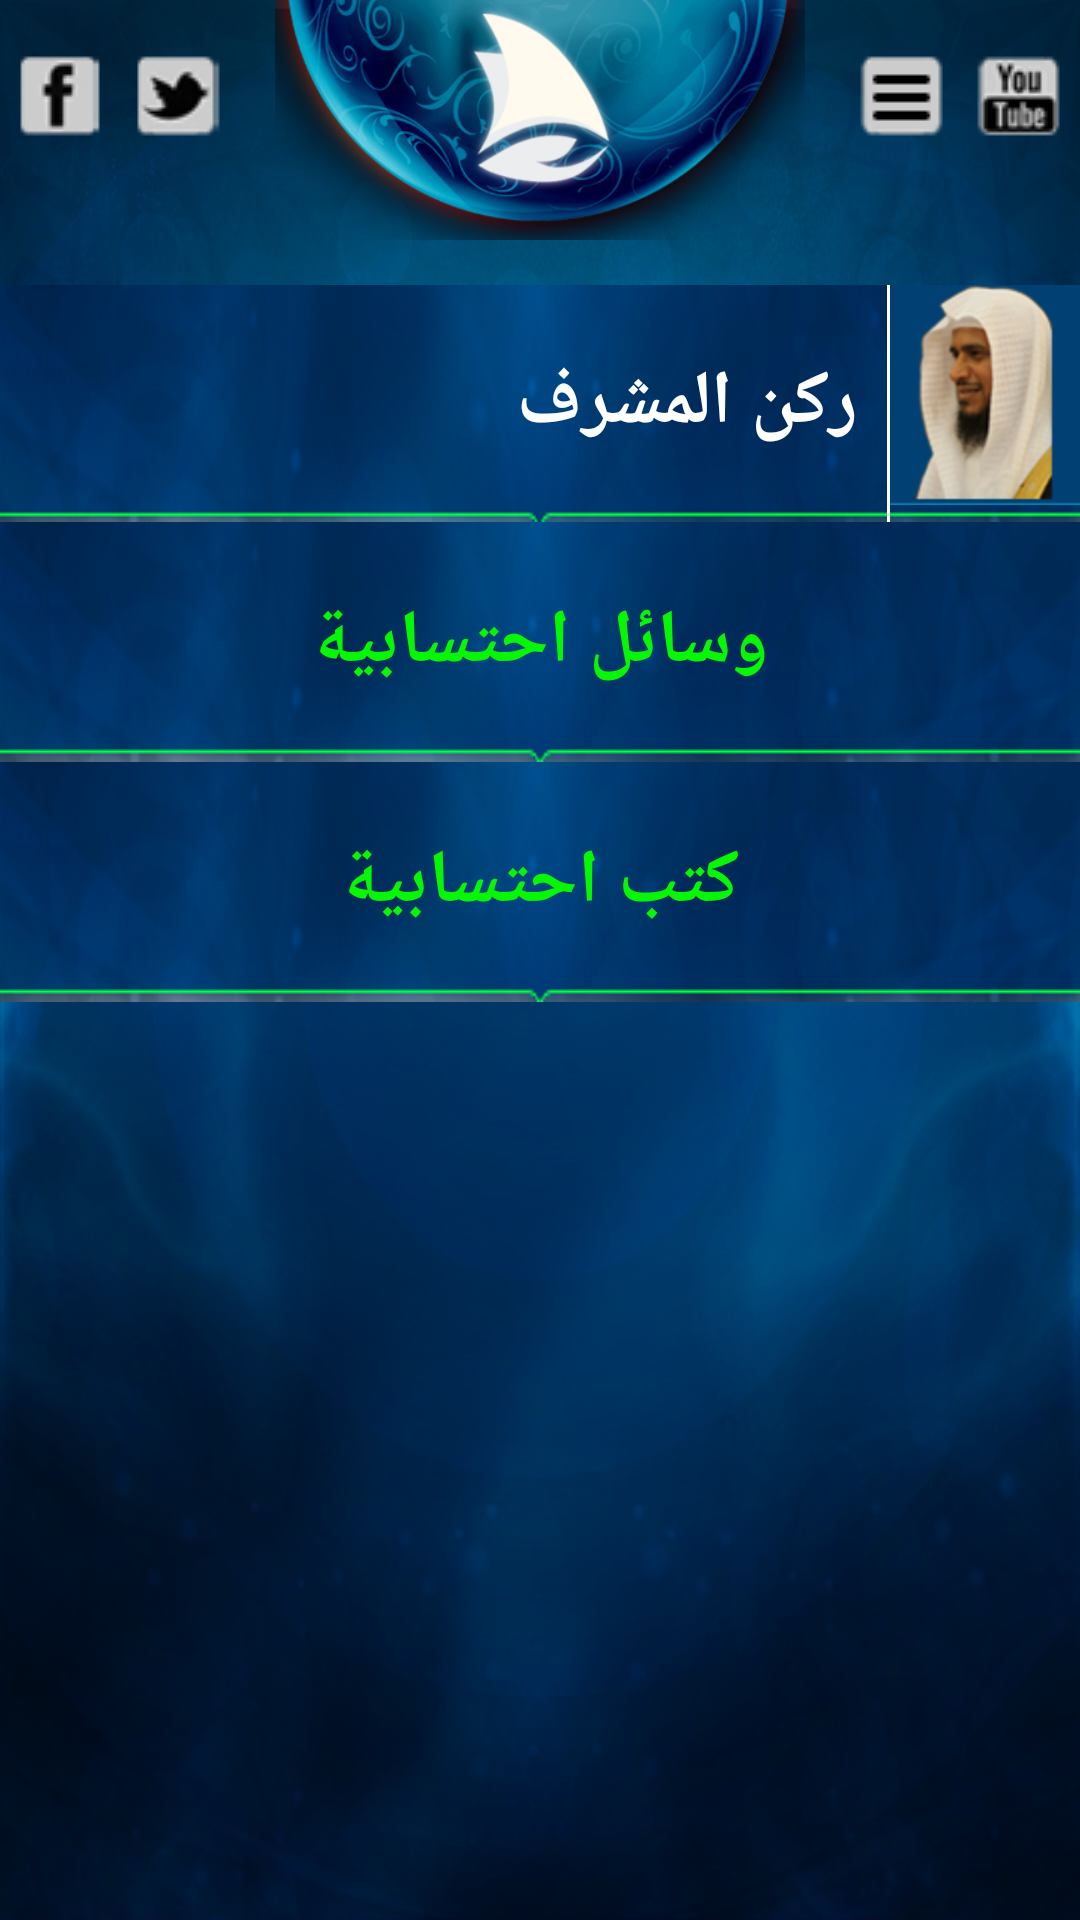

This screen was rendered from an Android layout file. Write that file and the resources it references.
<!-- AndroidManifest.xml: application theme MyTheme -->
<!-- res/layout/list_choose.xml -->
<RelativeLayout xmlns:android="http://schemas.android.com/apk/res/android"
    xmlns:tools="http://schemas.android.com/tools"
    android:layout_width="match_parent"
    android:layout_height="match_parent"
    android:background="@drawable/bg"
    >
 
    <ImageButton
        android:id="@+id/fb"
        android:layout_width="30dp"
        android:layout_height="30dp"
        android:layout_alignParentLeft="true"
        android:background="@drawable/pic11" 
        android:layout_marginLeft="5dp"
        android:layout_marginTop="17dp"
        android:layout_marginRight="9dp"
        
        />
     <ImageButton
        android:id="@+id/twitter"
        android:layout_width="30dp"
        android:layout_height="30dp"
        android:layout_toRightOf="@+id/fb"
        android:background="@drawable/pic10" 
        android:layout_marginTop="17dp"
        />
<ImageButton
        android:id="@+id/yt"
        android:layout_width="30dp"
        android:layout_height="30dp"
        android:layout_alignParentRight="true"
        android:background="@drawable/pic8" 
        android:layout_marginRight="5dp"
        android:layout_marginTop="17dp"
        />
     <ImageButton
        android:id="@+id/menu"
      android:layout_width="30dp"
        android:layout_height="30dp"
        android:layout_toLeftOf="@+id/yt"
        android:background="@drawable/pic9" 
        android:layout_marginTop="17dp"
         android:layout_marginRight="9dp"
        />

    <ImageView
    android:id="@+id/topcircle"
    android:layout_width="200dp"
    android:layout_height="80dp"
    android:src="@drawable/circle"
    android:layout_alignParentTop="true"
    android:layout_centerHorizontal="true"
    android:layout_marginBottom="15dp"
    />
  <LinearLayout
        android:layout_width="match_parent"
        android:layout_height="wrap_content"
        android:gravity="right"
        android:orientation="horizontal"
        android:weightSum="5"
        android:layout_below="@+id/topcircle"
        android:background="@drawable/listbg2"
        android:id="@+id/firstlayout"
         >

        <TextView
            android:id="@+id/text"
            android:layout_width="wrap_content"
            android:layout_height="match_parent"
            android:layout_gravity="left"
            android:layout_marginRight="10dp"
            android:gravity="center_vertical"
            android:text="ركن المشرف"
            android:textColor="@android:color/white"
            android:textSize="25sp"
            android:textStyle="bold" />

        <TextView
            android:layout_width="1dp"
            android:layout_height="match_parent"
            android:background="@android:color/white" />

        <ImageView
            android:id="@+id/image"
            android:layout_width="wrap_content"
            android:layout_height="wrap_content"
            android:layout_gravity="right"
            android:background="@drawable/pic14"
            android:src="@drawable/pic13"
            android:layout_marginBottom="3dp"
             />
    </LinearLayout>
    <LinearLayout
        android:id="@+id/secondlayout"
        android:layout_width="match_parent"
        android:layout_height="wrap_content"
        android:background="@drawable/listbg"
        android:gravity="center"
        android:layout_below="@+id/firstlayout"
        >
    <TextView 
        android:layout_width="wrap_content"
        android:layout_height="wrap_content"
        android:text="وسائل احتسابية"
        android:textSize="25dp"
        android:textStyle="bold"
        android:textColor="#06F603"
        />
    </LinearLayout>
     <LinearLayout
         android:id="@+id/thirdlayout"
        android:layout_width="match_parent"
        android:layout_height="wrap_content"
        android:background="@drawable/listbg"
        android:gravity="center"
        android:layout_below="@+id/secondlayout"
        >
    <TextView 
        android:layout_width="wrap_content"
        android:layout_height="wrap_content"
        android:text="كتب احتسابية"
        android:textSize="25dp"
        android:textStyle="bold"
        android:textColor="#06F603"
        />
    </LinearLayout>

</RelativeLayout>
<!-- resources referenced by this layout -->
<resources>
  <!-- drawable bg: png bitmap (drawable-xhdpi, 430756 bytes) -->
  <!-- drawable circle: png bitmap (drawable-hdpi, 99789 bytes) -->
  <!-- drawable listbg: png bitmap (drawable, 40664 bytes) -->
  <!-- drawable listbg2: png bitmap (drawable, 39356 bytes) -->
  <!-- drawable pic10: png bitmap (drawable-hdpi, 4204 bytes) -->
  <!-- drawable pic11: png bitmap (drawable, 3782 bytes) -->
  <!-- drawable pic13: png bitmap (drawable-hdpi, 20159 bytes) -->
  <!-- drawable pic14: png bitmap (drawable-xhdpi, 2980 bytes) -->
  <!-- drawable pic8: png bitmap (drawable-xhdpi, 4489 bytes) -->
  <!-- drawable pic9: png bitmap (drawable, 3356 bytes) -->
  <style name="MyTheme" parent="android:Theme.Holo">
          <item name="android:windowNoTitle">true</item>
          <item name="android:windowFullscreen">true</item>
      </style>
</resources>
